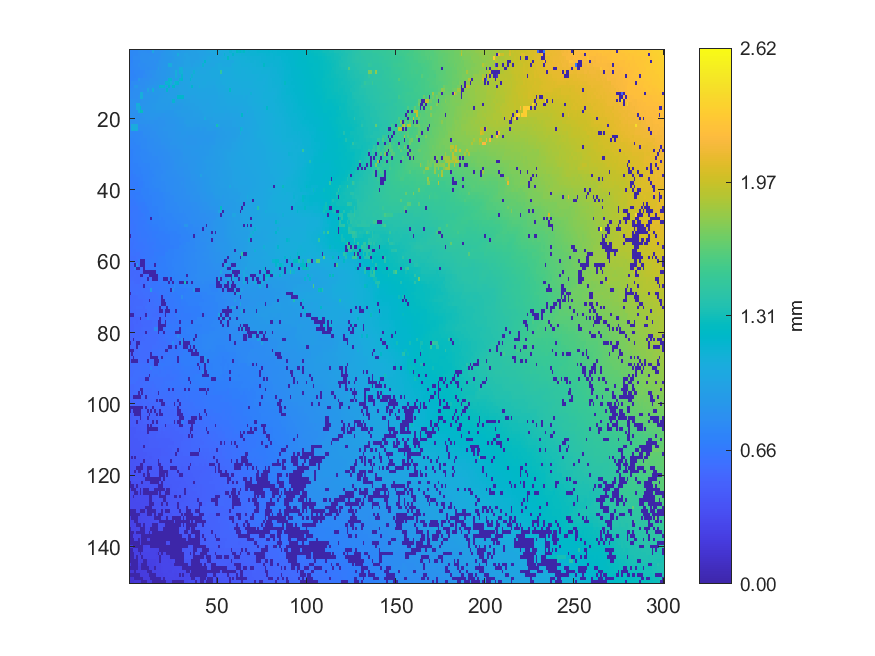

The file beside this chart, header and first rows:
0.768059, 0.768223, 0.772754, 0.774135, 0.775517, 0.799422, 0.801532, 0.807243, 0.807776, 0.806776, 0.797341, 0.798312, 0.801225, 1.02904, 0.829403, 0.842626, 0.840682, 0.844498, 0.848641, 0.864881, 0.869983, 0.887123, 0.888337, 0.901311
0.7624, 0.7644, 0.7748, 0.7795, 0.7807, 0.781, 0.8052, 0.8117, 0.8141, 0.8156, 0.8167, 0.8156, 0.8179, 0.8188, 0.8231, 0.8382, 0.8388, 0.8389, 0.8636, 0.8683, 0.8777, 0.885, 0.8942, 0.903
0.7502, 0.7516, 0.782, 0.7838, 0.788, 0.7884, 0.8135, 0.8152, 0.8183, 0.8162, 0.8182, 0.8266, 0.8277, 0.8266, 0.8231, 0.823, 0.8288, 0.8461, 0.8583, 0.8662, 0.8736, 0.8811, 0.8854, 0.8926
0.7408, 0.7492, 0.7791, 0.7779, 0.7804, 0.7804, 0.7974, 0.8086, 0.8124, 0.8149, 0.8152, 0.8162, 0.8175, 0.8178, 0.8218, 0.8214, 0.8356, 0.8543, 0.8697, 0.8736, 0.8764, 0.88, 0.8798, 0.901
0.7445, 0.7601, 0.7639, 0.773, 0.7807, 0.7932, 0.7979, 0.8005, 0.7992, 0.8016, 0.8156, 0.8182, 0.818, 0.8187, 0.817, 0.8392, 0.8423, 0.855, 0.8728, 0.8768, 0.8771, 0.8864, 1.068, 1.071
0.7503, 0.755, 0.7534, 0.764, 0.7786, 0.7798, 0.7821, 0.7992, 0.8002, 0.802, 0.7981, 0.8015, 0.8028, 0.8129, 0.8159, 0.8219, 0.9201, 0.8481, 0.8773, 0.8845, 0.8874, 0.8905, 0.8996, 0.9137
0.7364, 0.7382, 0.7393, 0.7566, 0.7591, 0.7594, 0.7677, 0.77, 0.7708, 0.8023, 0.8115, 0.8196, 0.8219, 0.8371, 0.84, 0.8539, 0.8549, 0.8687, 0.8746, 0.878, 0.8786, 0.8936, 0.9006, 0.9143
0.7404, 0.7411, 0.7453, 0.7457, 0.7599, 0.7644, 0.7675, 0.77, 0.7834, 0.7841, 0.8119, 0.8138, 0.8159, 0.8344, 0.8503, 0.8569, 0.8601, 0.8725, 0.875, 0.8764, 0.8895, 0.8986, 0.9008, 0.9158
0.7354, 0.7405, 0.7466, 0.7533, 0.7538, 0.8806, 0.8091, 0.8103, 0.8166, 0.8186, 0.8182, 0.8304, 0.8456, 0.8484, 0.8488, 0.849, 0.8673, 0.8706, 0.8744, 0.875, 0.8861, 0.891, 1.167, 1.167
0.7284, 0.7847, 0.7854, 0.7874, 0.7949, 0.8059, 0.8101, 0.8151, 0.8201, 0.825, 0.8318, 0.8359, 0.845, 0.8489, 0.8616, 0.8636, 0.867, 0.8693, 0.8712, 0.8805, 1.157, 1.158, 1.158, 1.092
0.7692, 0.7778, 0.7818, 0.8817, 0.8842, 0.8185, 0.8221, 0.8193, 0.8191, 0.8328, 0.8432, 0.8533, 0.8529, 0.8764, 0.8808, 0.8856, 0.8868, 1.149, 1.154, 1.155, 0.9146, 0.9208, 1.185, 0.9351
0.7927, 0.7981, 0.8088, 0.8154, 0.8168, 0.8192, 0.8208, 0.8298, 0.8386, 0.8379, 0.9807, 0.864, 0.8701, 1.115, 0.8878, 0.8939, 0.9008, 0.9059, 0.9088, 0.912, 0.9181, 1.192, 0.9308, 0.943
0.8074, 0.8082, 0.813, 0.8166, 0.8183, 0.8192, 1.084, 1.083, 0.8573, 0.8667, 0.8789, 0.8837, 0.8876, 0.8905, 0.8939, 0.8978, 0.8988, 0.9018, 0.9081, 0.9138, 0.9208, 0.9224, 0.9313, 0.946
0.8047, 0.8104, 0.8123, 0.8124, 0.8135, 0.8294, 1.095, 1.096, 0.865, 0.8734, 0.8715, 0.8816, 0.8829, 0.8861, 0.8917, 0.892, 0.8988, 0.9056, 0.9129, 0.9186, 0.9233, 0.929, 0.9365, 0.9365
0.8286, 0.8274, 0.8284, 0.829, 0.8278, 0.8238, 0.8377, 0.8566, 0.8575, 0.8697, 0.8713, 0.8801, 0.8857, 0.8912, 0.8918, 0.9019, 0.9067, 0.9129, 0.9142, 0.9146, 0.916, 0.9223, 0.9232, 0.9203
0.8212, 0.8226, 0.824, 0.8253, 1.089, 1.09, 0.8588, 0.8614, 0.8705, 0.8672, 0.8757, 0.8798, 0.8875, 0.8939, 0.8996, 0.904, 0.9078, 0.9094, 0.9112, 0.9109, 0.9124, 0.9148, 0.9137, 0.9151
0.8184, 0.8208, 0.8239, 0.825, 1.029, 1.029, 1.179, 0.8684, 0.8724, 0.8733, 0.8768, 0.881, 0.8877, 0.8955, 0.897, 0.9054, 0.9068, 0.908, 0.909, 0.9102, 0.9097, 0.9097, 0.9107, 0.9149
0.8175, 0.8261, 0.8269, 0.8294, 0.83, 1.065, 1.262, 1.276, 0.8693, 0.8706, 0.8771, 0.8815, 0.8862, 0.8913, 0.8927, 0.8966, 0.8945, 0.9001, 0.9004, 0.8999, 0.8891, 0.8855, 0.8861, 0.8911
0.8252, 0.8279, 0.8294, 0.8312, 0.8298, 0.8374, 0.8397, 0.8462, 0.8561, 0.8674, 0.8671, 0.8751, 0.878, 0.8814, 0.8796, 0.88, 0.8803, 0.8758, 0.8661, 0.8625, 0.8732, 0.8763, 0.8821, 0.8835
0.8188, 0.8219, 0.8246, 0.8305, 0.8334, 0.8353, 0.8389, 0.8409, 0.8465, 0.8549, 0.8614, 0.8671, 0.864, 0.8649, 0.8585, 0.8569, 0.8498, 0.8508, 0.8543, 0.8558, 0.86, 0.8645, 0.8693, 0.8704
0.8153, 0.8164, 0.821, 0.8245, 0.8274, 0.8316, 0.8323, 0.837, 0.8384, 0.8358, 0.8498, 0.839, 0.8463, 0.8423, 0.8401, 0.8385, 0.8433, 0.8459, 0.849, 0.8501, 0.8562, 0.8615, 0.8632, 0.8642
0.8045, 1.052, 1.053, 1.053, 1.054, 0.8053, 0.8064, 0.8165, 0.8211, 0.8225, 0.8157, 0.8253, 0.8258, 0.8299, 0.8319, 0.8367, 0.8396, 0.8436, 0.8465, 0.8482, 0.8488, 0.8556, 0.8572, 0.8571
0.7827, 1.067, 1.068, 1.068, 1.068, 0.7961, 0.8043, 0.8089, 0.8094, 0.8102, 0.8122, 0.8134, 0.8213, 0.8259, 0.8271, 0.828, 0.8333, 0.8434, 0.8508, 0.8534, 0.8528, 0.8547, 0.8569, 0.861
0.7605, 0.7562, 0.7563, 0.7578, 0.7613, 0.7641, 0.7665, 0.7802, 0.8073, 0.8081, 0.8091, 0.8102, 0.8152, 0.8188, 0.8202, 0.8294, 0.8322, 0.8342, 0.841, 0.843, 0.8462, 0.8474, 0.8564, 0.8602
0.7536, 0.7536, 0.7552, 0.7569, 0.7608, 0.7638, 0.7756, 0.7808, 0.7886, 0.7899, 0.7945, 0.796, 0.8145, 0.8159, 0.8188, 0.8182, 0.8276, 0.8346, 0.8382, 0.8404, 0.8443, 0.8464, 0.8566, 0.857
0.7416, 0.7483, 0.75, 0.7596, 0.7591, 0.7664, 0.7777, 0.7788, 0.7788, 0.7806, 0.7922, 0.7937, 0.7948, 0.7998, 0.8133, 0.8137, 0.8157, 0.8216, 0.8358, 0.8361, 0.8404, 0.8415, 0.8433, 0.8523
0.7357, 0.7363, 0.743, 0.7437, 0.753, 0.7548, 0.7599, 0.7761, 0.7782, 0.7801, 0.7852, 0.789, 0.7913, 0.7945, 0.8047, 0.8074, 0.8172, 0.8181, 0.8224, 0.8294, 0.8259, 0.8352, 0.8408, 0.8535
0.7261, 0.7314, 0.7324, 0.7364, 0.739, 0.7499, 0.756, 0.7727, 0.7737, 0.7783, 0.7837, 0.7868, 0.791, 0.7913, 0.7981, 0.8032, 0.8093, 0.8109, 0.8131, 0.8171, 0.8221, 0.8271, 0.8339, 0.8468
0.7165, 0.7162, 0.7294, 0.7304, 0.741, 0.7457, 0.7464, 0.7587, 0.7595, 0.7655, 0.7742, 0.7836, 0.7848, 0.7895, 0.7939, 0.7938, 0.7962, 0.7964, 0.8038, 0.8098, 0.8124, 0.8182, 0.8221, 0.8255
0.7165, 0.718, 0.7196, 0.732, 0.7411, 0.7495, 0.7525, 0.7574, 0.759, 0.7592, 0.7682, 0.7737, 0.7798, 0.7817, 0.7848, 0.7922, 0.789, 0.7919, 0.7935, 0.8016, 0.8094, 0.8098, 0.815, 0.8219
0.7127, 0.7156, 0.7204, 0.7221, 0.7333, 0.7391, 0.7494, 0.7511, 0.7586, 0.7592, 0.7659, 0.7677, 0.768, 0.7734, 0.779, 0.7797, 0.7819, 0.7871, 0.7891, 0.7973, 0.8048, 0.8077, 0.808, 0.8212
0.7061, 0.7079, 0.7197, 0.7201, 0.7254, 0.7326, 0.7385, 0.7439, 0.7526, 0.754, 0.76, 0.7623, 0.7646, 0.7702, 0.771, 0.7707, 0.7785, 0.7811, 0.7872, 0.7924, 0.7996, 0.8035, 0.8078, 0.8188
0.6936, 0.7006, 0.7089, 0.7116, 0.7133, 0.7251, 0.7323, 0.734, 0.7385, 0.7474, 0.7489, 0.7495, 0.761, 0.7633, 0.766, 0.7667, 0.7762, 0.7767, 0.7856, 0.7865, 0.7953, 0.796, 0.8048, 0.8096
0.6952, 0.7008, 0.7025, 0.7092, 0.7128, 0.7166, 0.7165, 0.7217, 0.7375, 0.7395, 0.7437, 0.7444, 0.7502, 0.7512, 0.7684, 0.7715, 0.7748, 0.7771, 0.7833, 0.7898, 0.7926, 0.7936, 0.8063, 0.8082
0.6826, 0.6845, 0.7009, 0.7073, 0.7109, 0.7109, 0.7149, 0.7216, 0.7301, 0.736, 0.7386, 0.742, 0.7456, 0.7534, 0.7669, 0.7743, 0.7743, 0.7795, 0.7806, 0.783, 0.7907, 0.8015, 0.8057, 0.8097
0.6794, 0.6784, 0.6836, 0.6842, 0.7035, 0.7039, 0.7018, 0.7161, 0.726, 0.7287, 0.7368, 0.7464, 0.7486, 0.7486, 0.759, 0.7713, 0.7749, 0.7775, 0.7809, 0.7836, 0.7914, 0.799, 0.8035, 0.8047
0.6698, 0.6729, 0.6745, 0.6854, 0.6864, 0.6888, 0.7025, 0.7026, 0.7211, 0.7293, 0.7325, 0.7422, 0.741, 0.7567, 0.7581, 0.7619, 0.7709, 0.7748, 0.7842, 0.7875, 0.7902, 0.7916, 0.7936, 0.7978
0.6613, 0.6681, 0.669, 0.6707, 0.6774, 0.6944, 0.6927, 0.694, 0.7183, 0.7258, 0.7287, 0.7331, 0.74, 0.7552, 0.7581, 0.766, 0.7667, 0.7679, 0.7741, 0.7805, 0.7812, 0.7869, 0.7964, 0.7973
0.6664, 0.6738, 0.6731, 0.6756, 0.6762, 0.6864, 0.6904, 0.6986, 0.7179, 0.721, 0.7263, 0.7332, 0.7493, 0.7448, 0.7506, 0.7604, 0.763, 0.7689, 0.774, 0.7774, 0.7798, 0.7834, 0.7849, 0.7927
0.6674, 0.6726, 0.6707, 0.679, 0.6811, 0.6835, 0.6861, 0.7109, 0.7117, 0.7132, 0.7163, 0.7249, 0.7255, 0.7412, 0.7432, 0.7434, 0.7494, 0.7514, 0.7729, 0.7745, 0.7768, 0.7852, 0.7898, 0.7891
0.6711, 0.6717, 0.6731, 0.6727, 0.6722, 0.6737, 0.6943, 0.7091, 0.7099, 0.7114, 0.714, 0.7207, 0.721, 0.7208, 0.7212, 0.7306, 0.7376, 0.7442, 0.7475, 0.7569, 0.7704, 0.7728, 0.7758, 0.7892
0.6606, 0.6634, 0.6659, 0.6724, 0.684, 0.6868, 0.694, 0.6949, 0.7077, 0.7109, 0.7114, 0.7182, 0.7174, 0.7204, 0.7216, 0.7324, 0.7372, 0.744, 0.7438, 0.754, 0.7623, 0.768, 0.7715, 0.7765
0.6562, 0.654, 0.6552, 0.6653, 0.674, 0.6834, 0.6836, 0.6918, 0.6977, 0.7046, 0.7077, 0.7081, 0.7188, 0.7215, 0.7226, 0.7349, 0.7361, 0.7392, 0.7423, 0.7429, 0.7607, 0.7623, 0.7632, 0.7791
0.6472, 0.6527, 0.6537, 0.6504, 0.662, 0.6691, 0.6687, 0.6735, 0.6784, 0.6939, 0.7003, 0.704, 0.7049, 0.7207, 0.7212, 0.7305, 0.7329, 0.7336, 0.7386, 0.7473, 0.7567, 0.7611, 0.7689, 0.7707
0.6378, 0.6392, 0.6408, 0.646, 0.6464, 0.6586, 0.6646, 0.6744, 0.6759, 0.6758, 0.6961, 0.7032, 0.7067, 0.7126, 0.7148, 0.7154, 0.7286, 0.7334, 0.7359, 0.7453, 0.7519, 0.7638, 0.763, 0.7645
0.6293, 0.6332, 0.6409, 0.6395, 0.6439, 0.6538, 0.6577, 0.6723, 0.6764, 0.6765, 0.6782, 0.7, 0.7037, 0.708, 0.716, 0.7168, 0.729, 0.7415, 0.7445, 0.7465, 0.7485, 0.756, 0.7588, 0.7607
0.6281, 0.64, 0.6411, 0.6425, 0.6434, 0.6541, 0.6567, 0.6557, 0.6656, 0.672, 0.6838, 0.6851, 0.6889, 0.708, 0.7104, 0.7143, 0.7181, 0.7397, 0.7395, 0.7461, 0.7477, 0.7488, 0.7449, 0.7455
0.6263, 0.6349, 0.6385, 0.6433, 0.6436, 0.6533, 0.6547, 0.6626, 0.6668, 0.6664, 0.6838, 0.6837, 0.003828, 0.7086, 0.7102, 0.7139, 0.7137, 0.7246, 0.7186, 0.7294, 0.7407, 0.7398, 0.745, 0.7421
0.6282, 0.6289, 0.6298, 0.6402, 0.6439, 0.648, 0.6494, 0.6506, 0.6571, 0.6635, 0.6819, 0.6823, 0.6862, 0.7005, 0.7015, 0.7037, 0.7045, 0.7136, 0.7134, 0.7187, 0.7294, 0.7301, 0.7302, 0.7315
0.6199, 0.6206, 0.6363, 0.6351, 0.6402, 0.649, 0.6536, 0.6568, 0.6616, 0.666, 0.6664, 0.6697, 0.6836, 0.6898, 0.6938, 0.6976, 0.7006, 0.7047, 0.7112, 0.7148, 0.7221, 0.7277, 0.729, 0.7303
0.6198, 0.627, 0.633, 0.6359, 0.638, 0.6522, 0.6558, 0.6547, 0.6549, 0.6628, 0.6636, 0.673, 0.6736, 0.6826, 0.6833, 0.6838, 0.688, 0.7005, 0.7042, 0.7041, 0.7111, 0.7149, 0.7199, 0.7212
0.6224, 0.6319, 0.6322, 0.6347, 0.6417, 0.6438, 0.6454, 0.6507, 0.6522, 0.6553, 0.664, 0.6658, 0.6664, 0.6741, 0.6783, 0.6778, 0.688, 0.6884, 0.6885, 0.6974, 0.7074, 0.7082, 0.7106, 0.7085
0.004016, 0.6228, 0.6245, 0.635, 0.6365, 0.6389, 0.6384, 0.6493, 0.6505, 0.6551, 0.656, 0.6609, 0.6649, 0.6726, 0.6723, 0.6796, 0.6816, 0.6819, 0.6849, 0.6843, 0.687, 0.6965, 0.6967, 0.7032
0.6115, 0.6177, 0.6166, 0.6185, 0.6304, 0.6379, 0.6388, 0.643, 0.6456, 0.647, 0.6583, 0.6533, 0.6605, 0.6644, 0.6645, 0.6753, 0.6784, 0.6791, 0.6824, 0.6835, 0.6859, 0.687, 0.6942, 0.7002
0.6106, 0.615, 0.6169, 0.6187, 0.6199, 0.6362, 0.6355, 0.6351, 0.6429, 0.646, 0.6526, 0.6557, 0.6541, 0.656, 0.6665, 0.6691, 0.6725, 0.6737, 0.6791, 0.6807, 0.6859, 0.6885, 0.6879, 0.6999
0.6081, 0.616, 0.6179, 0.6215, 0.6275, 0.6284, 0.6295, 0.6325, 0.6335, 0.6411, 0.6439, 0.6496, 0.6544, 0.6628, 0.6622, 0.6696, 0.6701, 0.6717, 0.6741, 0.6768, 0.6804, 0.6815, 0.6876, 0.6907
0.6043, 0.6131, 0.6168, 0.6166, 0.622, 0.6257, 0.6255, 0.6318, 0.6378, 0.639, 0.64, 0.6482, 0.6533, 0.6568, 0.6627, 0.6649, 0.6667, 0.6733, 0.6754, 0.6772, 0.684, 0.6847, 0.7141, 0.7157
0.5933, 0.6048, 0.6107, 0.6111, 0.6041, 0.6054, 0.6281, 0.63, 0.6357, 0.6391, 0.6443, 0.647, 0.6515, 0.6536, 0.6697, 0.6702, 0.6711, 0.6717, 0.6723, 0.6728, 0.7058, 0.7137, 0.7153, 0.7162
0.5941, 0.5933, 0.5945, 0.5965, 0.597, 0.6078, 0.6079, 0.6256, 0.6392, 0.6437, 0.6473, 0.648, 0.6552, 0.6594, 0.6629, 0.6684, 0.6792, 0.68, 0.6954, 0.6986, 0.7055, 0.7102, 0.7149, 0.7189
0.5901, 0.5911, 0.5891, 0.5904, 0.5894, 0.6593, 0.003659, 0.004057, 0.003891, 0.632, 0.6437, 0.6521, 0.6597, 0.6624, 0.6632, 0.6764, 0.6861, 0.687, 0.688, 0.6888, 0.6973, 0.7077, 0.7154, 0.7166
0.5638, 0.5653, 0.5775, 0.003409, 0.8264, 0.5882, 0.003788, 0.003602, 0.003835, 0.6281, 0.6439, 0.645, 0.646, 0.6461, 0.003996, 0.6724, 0.6814, 0.6849, 0.6945, 0.6957, 0.6985, 0.7036, 0.7044, 0.7159
... 89 more rows
